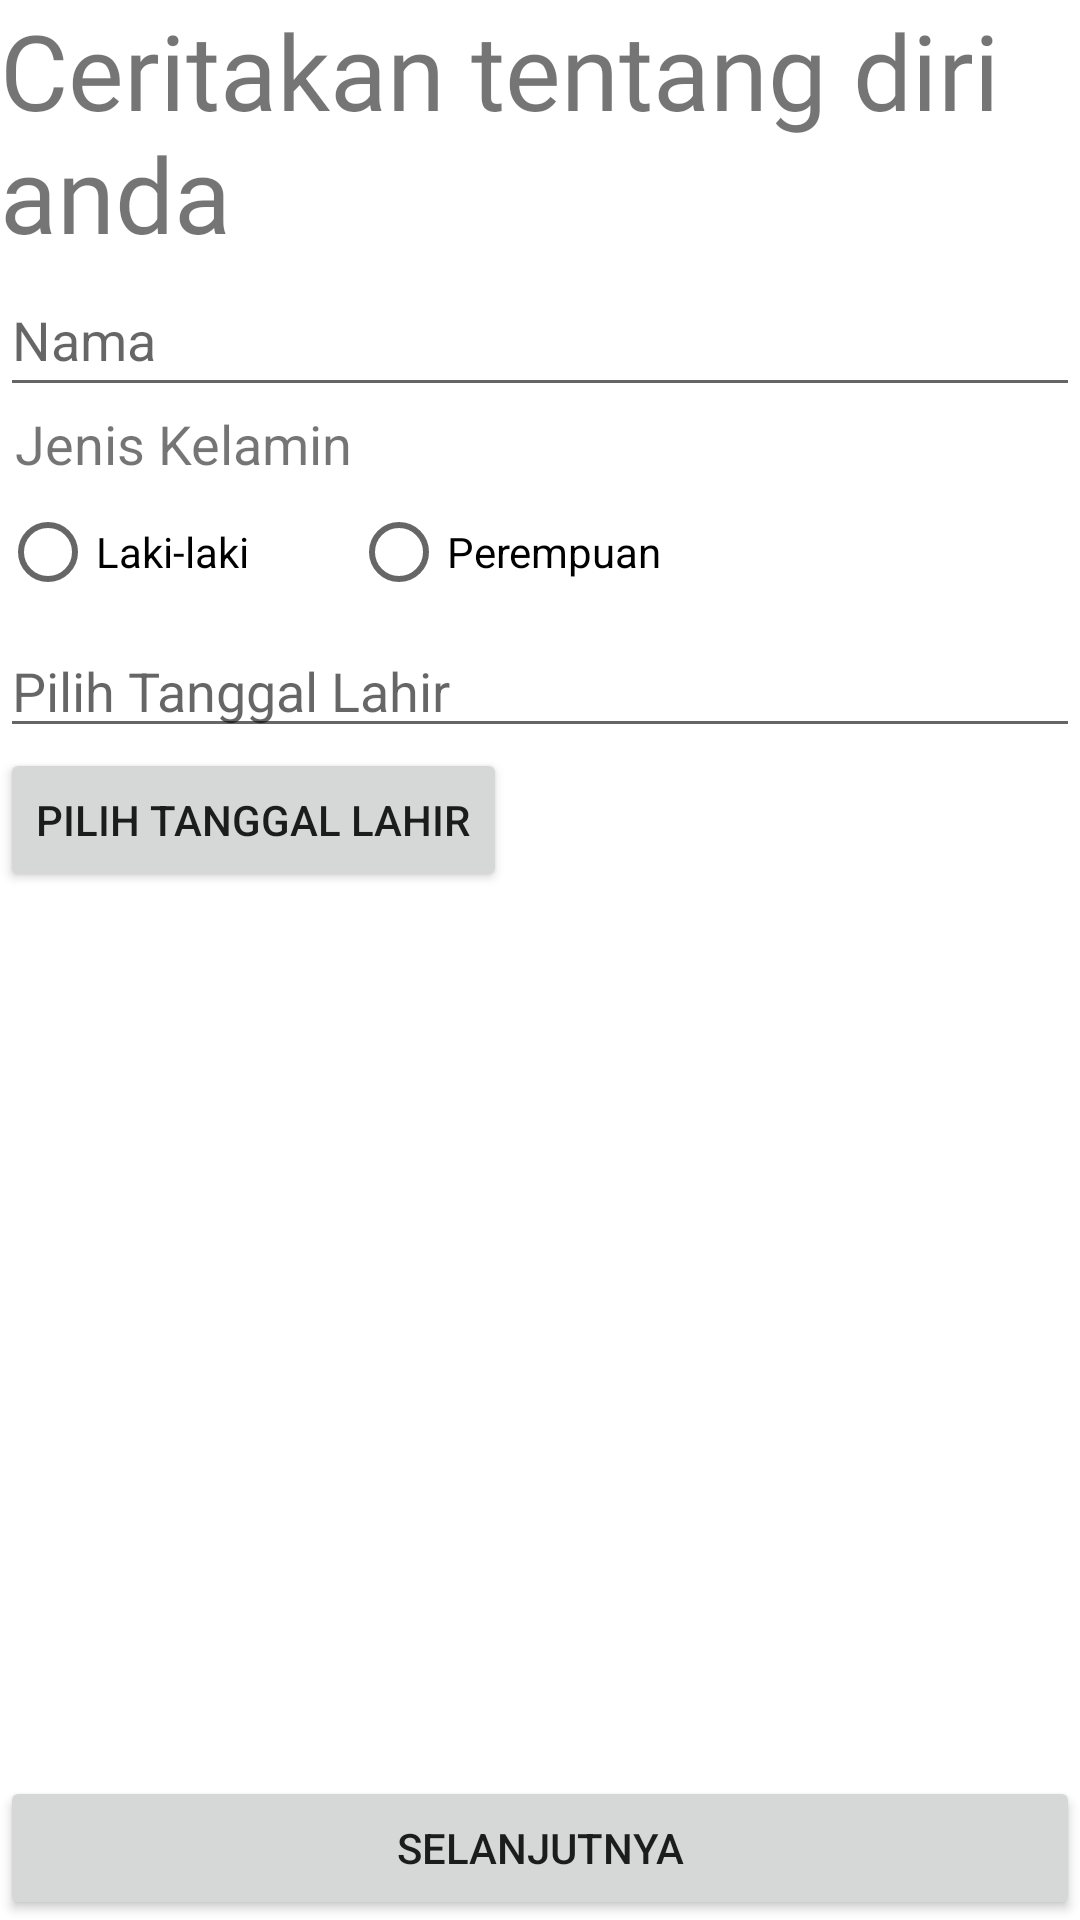

Write the Android layout XML for this screen, with the resource values it uses.
<!-- AndroidManifest.xml: application theme Theme.SkinMate -->
<!-- res/layout/activity_onboarding.xml -->
<?xml version="1.0" encoding="utf-8"?>
<androidx.coordinatorlayout.widget.CoordinatorLayout xmlns:android="http://schemas.android.com/apk/res/android"
    xmlns:app="http://schemas.android.com/apk/res-auto"
    xmlns:tools="http://schemas.android.com/tools"
    android:layout_width="match_parent"
    android:layout_height="match_parent"
    tools:context=".data.ui.onboarding.OnboardingActivity">

    <LinearLayout
        android:id="@+id/llContent_onboarding"
        android:layout_width="match_parent"
        android:layout_height="match_parent"
        android:orientation="vertical">
        <TextView
            android:id="@+id/tvTitle"
            android:layout_width="match_parent"
            android:layout_height="wrap_content"
            android:fontFamily="@font/poppins_bold"
            android:text="Ceritakan tentang diri anda"
            android:textSize="35sp" />

        <EditText
            android:id="@+id/edt_nama"
            android:layout_width="match_parent"
            android:layout_height="wrap_content"
            android:hint="Nama"
            android:minHeight="48dp" />

        <TextView
            android:id="@+id/tv_gender_label"
            android:layout_width="wrap_content"
            android:layout_height="wrap_content"
            android:text="Jenis Kelamin"
            android:layout_marginStart="5dp"
            android:textSize="18sp" />

        <RadioGroup
            android:id="@+id/radioGroupGender"
            android:layout_width="match_parent"
            android:layout_height="wrap_content"
            android:orientation="horizontal">

            <RadioButton
                android:id="@+id/radioButtonMale"
                android:layout_width="97dp"
                android:layout_height="wrap_content"
                android:text="Laki-laki" />

            <RadioButton
                android:id="@+id/radioButtonFemale"
                android:layout_width="wrap_content"
                android:layout_height="wrap_content"
                android:layout_marginStart="20dp"
                android:text="Perempuan" />

        </RadioGroup>

        <TextView
        android:id="@+id/ll_calendar"
        android:layout_width="match_parent"
        android:layout_height="wrap_content"
        android:visibility="gone"
        android:orientation="vertical"/>

        <EditText
            android:id="@+id/edt_birthdate"
            android:layout_width="match_parent"
            android:layout_height="wrap_content"
            android:focusable="false"
            android:hint="Pilih Tanggal Lahir" />

        <Button
            android:id="@+id/btn_select_birthdate"
            android:layout_width="wrap_content"
            android:layout_height="wrap_content"
            android:text="Pilih Tanggal Lahir" />

    </LinearLayout>

    <Button
        android:id="@+id/btn_next"
        android:layout_width="match_parent"
        android:layout_height="wrap_content"
        android:text="Selanjutnya"
        app:layout_anchor="@+id/llContent_onboarding"
        app:layout_anchorGravity="bottom|center" />

</androidx.coordinatorlayout.widget.CoordinatorLayout>
<!-- resources referenced by this layout -->
<resources>
  <style name="Theme.SkinMate" parent="Theme.MaterialComponents.DayNight.NoActionBar">
          
          <item name="colorPrimary">@color/pink_500</item>
          <item name="colorPrimaryVariant">@color/brown_600</item>
          <item name="colorOnPrimary">@color/white</item>
          
          <item name="colorSecondary">@color/brown_100</item>
          <item name="colorSecondaryVariant">@color/teal_700</item>
          <item name="colorOnSecondary">@color/black</item>
          
          <item name="android:statusBarColor">?attr/colorPrimaryVariant</item>
          
      </style>
  <color name="pink_500">#E9AAA0</color>
  <color name="brown_600">#544645</color>
  <color name="white">#FFFFFFFF</color>
  <color name="brown_100">#978280</color>
  <color name="teal_700">#FF018786</color>
  <color name="black">#FF000000</color>
</resources>
